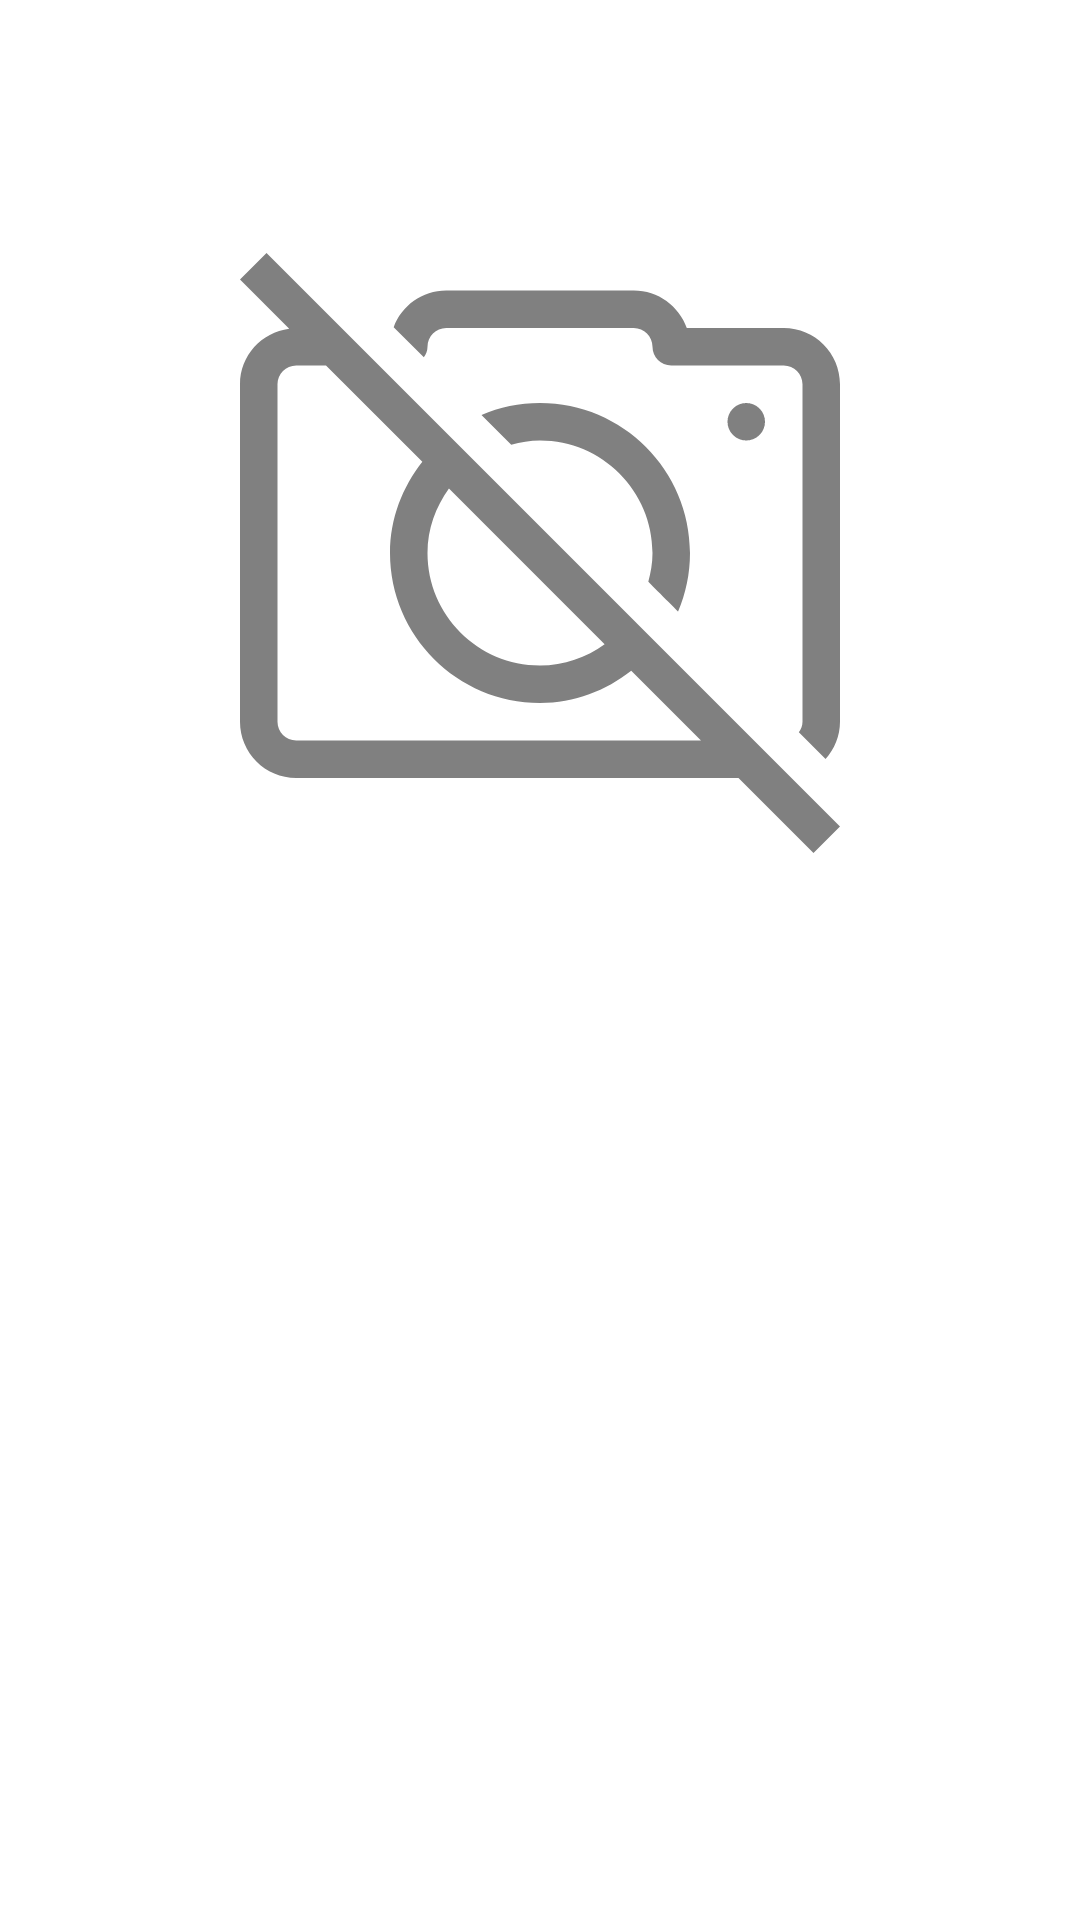

Android layout source for this screen:
<!-- AndroidManifest.xml: application theme AppTheme -->
<!-- res/layout/fragment_info_show.xml -->
<?xml version="1.0" encoding="utf-8"?>
<FrameLayout xmlns:android="http://schemas.android.com/apk/res/android"
    xmlns:tools="http://schemas.android.com/tools"
    android:layout_width="match_parent"
    android:layout_height="match_parent"
    tools:context=".view.fragments.InfoShowFragment">
    <LinearLayout
        android:layout_width="match_parent"
        android:layout_height="match_parent"
        android:orientation="vertical">
        <TextView
            android:id="@+id/name"
            android:layout_width="match_parent"
            android:layout_height="wrap_content"
            android:textAlignment="center"
            android:textColor="@color/Black"
            android:textSize="22sp"
            android:textAllCaps="true"/>
        <androidx.core.widget.NestedScrollView
            android:layout_width="match_parent"
            android:layout_height="match_parent">
            <LinearLayout
                android:layout_width="match_parent"
                android:layout_height="match_parent"
                android:orientation="vertical">
                <ImageView
                    android:id="@+id/image"
                    android:layout_width="200dp"
                    android:layout_height="310dp"
                    android:src="@drawable/ic_no_image"
                    android:layout_gravity="center">
                </ImageView>
                <TextView
                    android:id="@+id/summary"
                    android:layout_width="match_parent"
                    android:layout_height="wrap_content"
                    android:layout_marginHorizontal="20dp"
                    android:textColor="@color/Black"
                    android:textSize="17sp">
                </TextView>
                <TextView
                    android:id="@+id/on_air"
                    android:layout_width="match_parent"
                    android:layout_height="wrap_content"
                    android:layout_marginHorizontal="20dp"
                    android:textColor="@color/Black"
                    android:textSize="17sp">
                </TextView>
                <TextView
                    android:id="@+id/genres"
                    android:layout_width="match_parent"
                    android:layout_height="wrap_content"
                    android:layout_marginHorizontal="20dp"
                    android:textColor="@color/Black"
                    android:textSize="17sp">
                </TextView>
                <androidx.recyclerview.widget.RecyclerView
                    android:paddingHorizontal="5dp"
                    android:id="@+id/episodes"
                    android:layout_width="match_parent"
                    android:layout_height="wrap_content"
                    android:scrollbars="vertical"
                    android:isScrollContainer="false"
                    >
                </androidx.recyclerview.widget.RecyclerView>
            </LinearLayout>
        </androidx.core.widget.NestedScrollView>
    </LinearLayout>




</FrameLayout>
<!-- resources referenced by this layout -->
<resources>
  <color name="Black">#000000</color>
  <!-- drawable ic_no_image (drawable) -->
  <vector xmlns:android="http://schemas.android.com/apk/res/android"
      android:width="512dp"
      android:height="512dp"
      android:viewportWidth="450.824"
      android:viewportHeight="450.824">
    <path
        android:fillColor="#808080"
        android:pathData="m390.345,116.833c5.502,5.502 5.502,14.422 0,19.924s-14.422,5.502 -19.924,0 -5.502,-14.422 0,-19.924 14.422,-5.502 19.924,0"/>
    <path
        android:fillColor="#808080"
        android:pathData="m408.559,56.354h-72.849c-5.82,-16.4 -21.49,-28.176 -39.857,-28.176h-140.882c-18.102,0 -33.492,11.491 -39.506,27.523l22.668,22.668c1.603,-2.287 2.75,-4.919 2.75,-7.926 0,-7.773 6.315,-14.088 14.088,-14.088h140.882c7.773,0 14.088,6.315 14.088,14.088 0,7.787 6.301,14.088 14.088,14.088h84.529c7.773,0 14.088,6.315 14.088,14.088v253.588c0,3.003 -1.151,5.634 -2.755,7.921l20.082,20.082c6.669,-7.474 10.85,-17.22 10.85,-28.003v-253.589c0,-23.306 -18.958,-42.264 -42.264,-42.264z"/>
    <path
        android:fillColor="#808080"
        android:pathData="m329.161,269.397c5.756,-13.524 8.956,-28.385 8.956,-43.985 0,-62.145 -50.561,-112.706 -112.706,-112.706 -15.6,0 -30.46,3.2 -43.985,8.956l22.371,22.371c6.941,-1.849 14.097,-3.151 21.614,-3.151 46.612,0 84.529,37.917 84.529,84.529 0,7.517 -1.302,14.673 -3.151,21.614 0.001,0.001 22.372,22.372 22.372,22.372z"/>
    <path
        android:fillColor="#808080"
        android:pathData="m0,19.923 l36.966,36.966c-20.785,2.638 -36.966,20.238 -36.966,41.73v253.588c0,23.306 18.959,42.265 42.265,42.265h332.285l56.353,56.353 19.922,-19.922 -430.903,-430.903zM42.265,366.296c-7.773,0 -14.088,-6.315 -14.088,-14.088v-253.589c0,-7.773 6.315,-14.088 14.088,-14.088h22.343l72.397,72.397c-14.876,19.038 -24.298,42.507 -24.298,68.486 0,62.145 50.561,112.706 112.706,112.706 25.982,0 49.51,-9.357 68.558,-24.226l52.403,52.403zM157.003,176.927 L273.974,293.898c-13.772,9.882 -30.35,16.045 -48.562,16.045 -46.612,0 -84.529,-37.917 -84.529,-84.529 -0.001,-18.208 6.235,-34.722 16.12,-48.487z"/>
  </vector>
  <style name="AppTheme" parent="Theme.MaterialComponents.Light.NoActionBar">
          <item name="colorPrimary">@color/primary_dark</item>
          <item name="colorPrimaryDark">@color/primary_dark</item>
          <item name="android:textColorPrimary">@color/primary_text</item>
          <item name="android:textColorSecondary">@color/secondary_text</item>
          <item name="android:windowBackground">@color/White</item>
          <item name="android:navigationBarColor">@color/secondary</item>
          <item name="colorAccent">@color/primary_dark</item>
      </style>
  <color name="primary_dark">#33776E</color>
  <color name="primary_text">#000000</color>
  <color name="secondary_text">#808080</color>
  <color name="White">#FFFFFF</color>
  <color name="secondary">#333333</color>
</resources>
